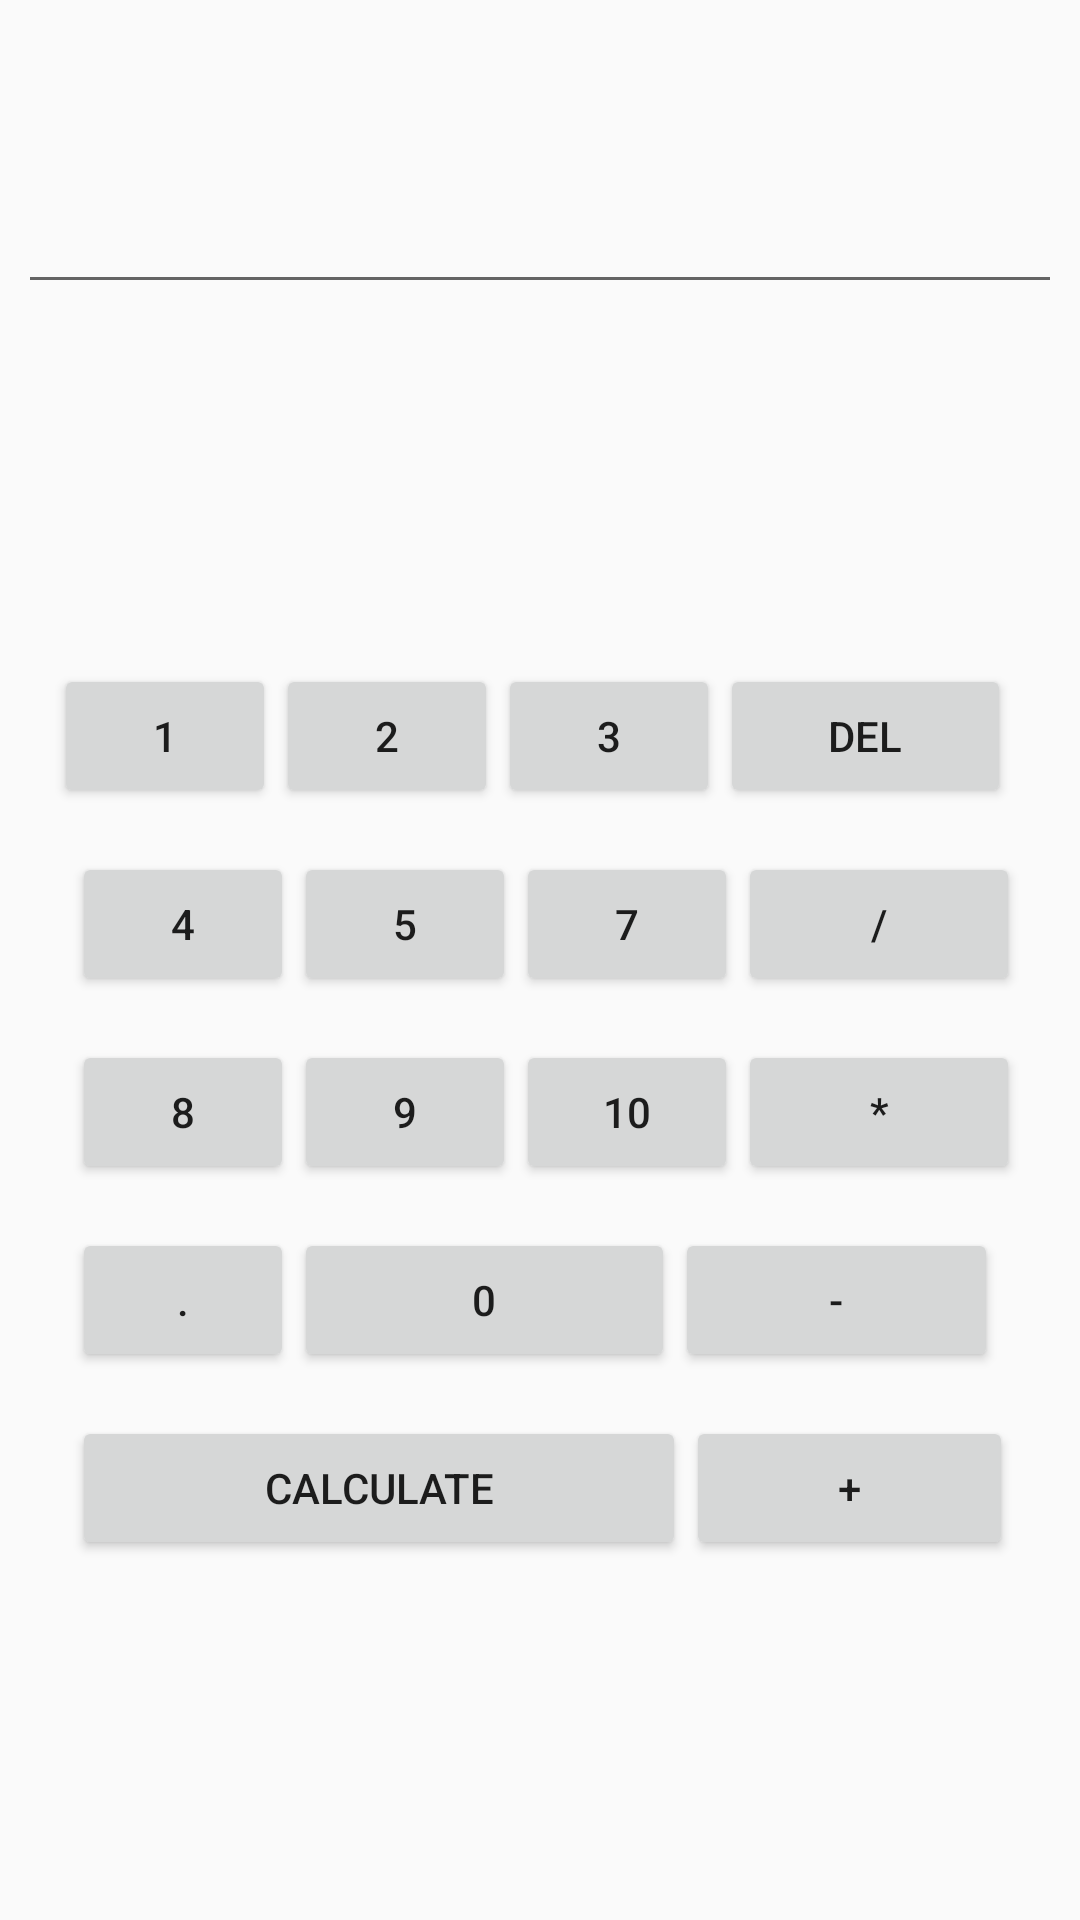

Produce the Android XML layout that renders to this screen, including the resource entries it uses.
<!-- AndroidManifest.xml: application theme AppTheme -->
<!-- res/layout/tomal.xml -->
<?xml version="1.0" encoding="utf-8"?>
<LinearLayout

    android:layout_height="match_parent"
    android:layout_width="match_parent"
    android:orientation="vertical"
    android:padding="10dp"
    xmlns:android="http://schemas.android.com/apk/res/android"
    android:weightSum="1">

    <LinearLayout
        android:orientation="vertical"
        android:layout_width="380dp"
        android:layout_height="wrap_content"
        android:layout_gravity="center_horizontal"
        android:layout_weight="0.42"
        android:layout_marginTop="10dp"
        android:layout_marginBottom="60dp"
        android:weightSum="1">

        <EditText
            android:layout_width="match_parent"
            android:layout_height="wrap_content"
            android:id="@+id/editText"
            android:layout_weight="0.42" />
    </LinearLayout>

    <LinearLayout
        android:orientation="horizontal"
        android:layout_width="match_parent"
        android:layout_height="wrap_content"
        android:layout_weight="0.03"
        android:padding="4dp"
        android:layout_marginLeft="4dp"
        android:weightSum="1">


        <Button
            style="?android:attr/buttonStyleSmall"
            android:layout_width="74dp"
            android:layout_height="wrap_content"
            android:text="1"
            android:id="@+id/button" />

        <Button
            style="?android:attr/buttonStyleSmall"
            android:layout_width="74dp"
            android:layout_height="wrap_content"
            android:text="2"
            android:id="@+id/button2"
            android:layout_weight="0.01" />

        <Button
            style="?android:attr/buttonStyleSmall"
            android:layout_width="74dp"
            android:layout_height="wrap_content"
            android:text="3"
            android:id="@+id/button3" />

        <Button
            android:layout_width="wrap_content"
            android:layout_height="wrap_content"
            android:text="DEL"
            android:id="@+id/button4"
            android:layout_weight="0.51" />
    </LinearLayout>
    <LinearLayout
        android:orientation="horizontal"
        android:layout_width="match_parent"
        android:layout_height="wrap_content"
        android:layout_weight="0.03"
        android:padding="4dp"
        android:layout_marginLeft="10dp"
        android:weightSum="1">


        <Button
            style="?android:attr/buttonStyleSmall"
            android:layout_width="74dp"
            android:layout_height="wrap_content"
            android:text="4"
            android:id="@+id/button5" />

        <Button
            style="?android:attr/buttonStyleSmall"
            android:layout_width="74dp"
            android:layout_height="wrap_content"
            android:text="5"
            android:id="@+id/button6"
            android:layout_weight="0.01" />

        <Button
            style="?android:attr/buttonStyleSmall"
            android:layout_width="74dp"
            android:layout_height="wrap_content"
            android:text="7"
            android:id="@+id/button7" />

        <Button
            android:layout_width="wrap_content"
            android:layout_height="wrap_content"
            android:text="/"
            android:id="@+id/button8"
            android:layout_weight="0.51" />
    </LinearLayout>
    <LinearLayout
        android:orientation="horizontal"
        android:layout_width="match_parent"
        android:layout_height="wrap_content"
        android:layout_weight="0.03"
        android:padding="4dp"
        android:layout_marginLeft="10dp"
        android:weightSum="1">

        <Button
            style="?android:attr/buttonStyleSmall"
            android:layout_width="74dp"
            android:layout_height="wrap_content"
            android:text="8"
            android:id="@+id/button9" />

        <Button
            style="?android:attr/buttonStyleSmall"
            android:layout_width="74dp"
            android:layout_height="wrap_content"
            android:text="9"
            android:layout_weight="0.01"
            android:id="@+id/button10" />

        <Button
            style="?android:attr/buttonStyleSmall"
            android:layout_width="74dp"
            android:layout_height="wrap_content"
            android:text="10"
            android:id="@+id/button11" />

        <Button
            android:layout_width="wrap_content"
            android:layout_height="wrap_content"
            android:text="*"
            android:id="@+id/button12"
            android:layout_weight="0.51" />
    </LinearLayout>
    <LinearLayout
        android:orientation="horizontal"
        android:layout_width="match_parent"
        android:layout_height="wrap_content"
        android:layout_weight="0.03"
        android:padding="4dp"
        android:layout_marginLeft="10dp"
        android:weightSum="1">


        <Button
            style="?android:attr/buttonStyleSmall"
            android:layout_width="74dp"
            android:layout_height="wrap_content"
            android:text="."
            android:id="@+id/button13" />

        <Button
            style="?android:attr/buttonStyleSmall"
            android:layout_width="74dp"
            android:layout_height="wrap_content"
            android:text="0"
            android:layout_weight="0.62"
            android:id="@+id/button14" />



        <Button
            android:layout_width="wrap_content"
            android:layout_height="wrap_content"
            android:text="-"
            android:id="@+id/button16"
            android:layout_weight="0.23" />
    </LinearLayout>
    <LinearLayout
        android:orientation="horizontal"
        android:layout_width="match_parent"
        android:layout_height="wrap_content"
        android:layout_weight="0.05"
        android:padding="4dp"
        android:layout_marginLeft="10dp"
        android:weightSum="1">


        <Button
            android:layout_width="wrap_content"
            android:layout_height="wrap_content"
            android:text="CALCULATE"
            android:id="@+id/button17"

            android:layout_weight="0.78" />
        <Button
            android:layout_width="wrap_content"
            android:layout_height="wrap_content"
            android:text="+"
            android:id="@+id/button18"
            android:layout_weight="0.16" />
    </LinearLayout>

    </LinearLayout>
<!-- resources referenced by this layout -->
<resources>
  <style name="AppTheme" parent="AppTheme.Base" />
  <style name="AppTheme.Base" parent="Theme.AppCompat.Light.NoActionBar">
          
          <item name="colorPrimary">@color/colorPrimary</item>
          <item name="colorPrimaryDark">@color/colorPrimaryDark</item>
          <item name="colorAccent">@color/colorAccent</item>
      </style>
  <color name="colorPrimary">#3F51B5</color>
  <color name="colorPrimaryDark">#303F9F</color>
  <color name="colorAccent">#FFC107</color>
</resources>
